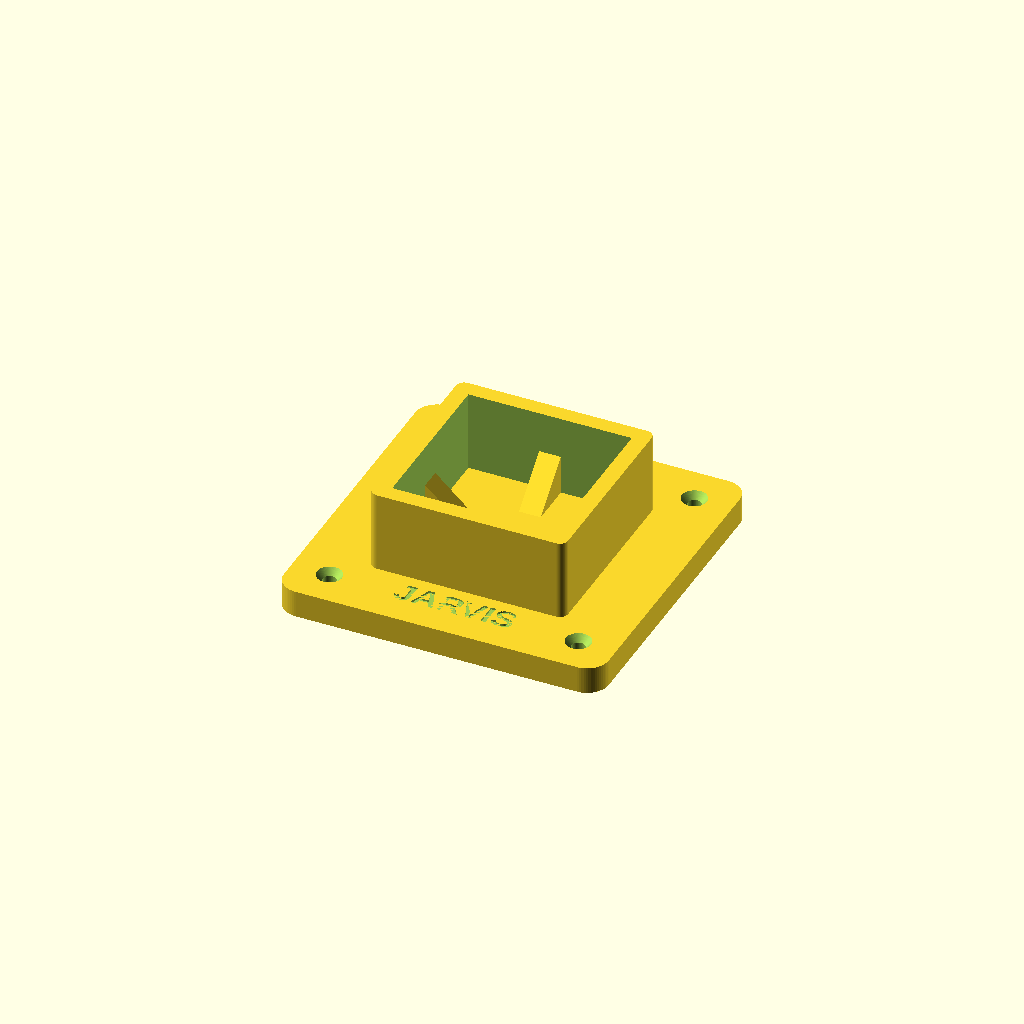
Cell 1: rendered with the file's own defaults.
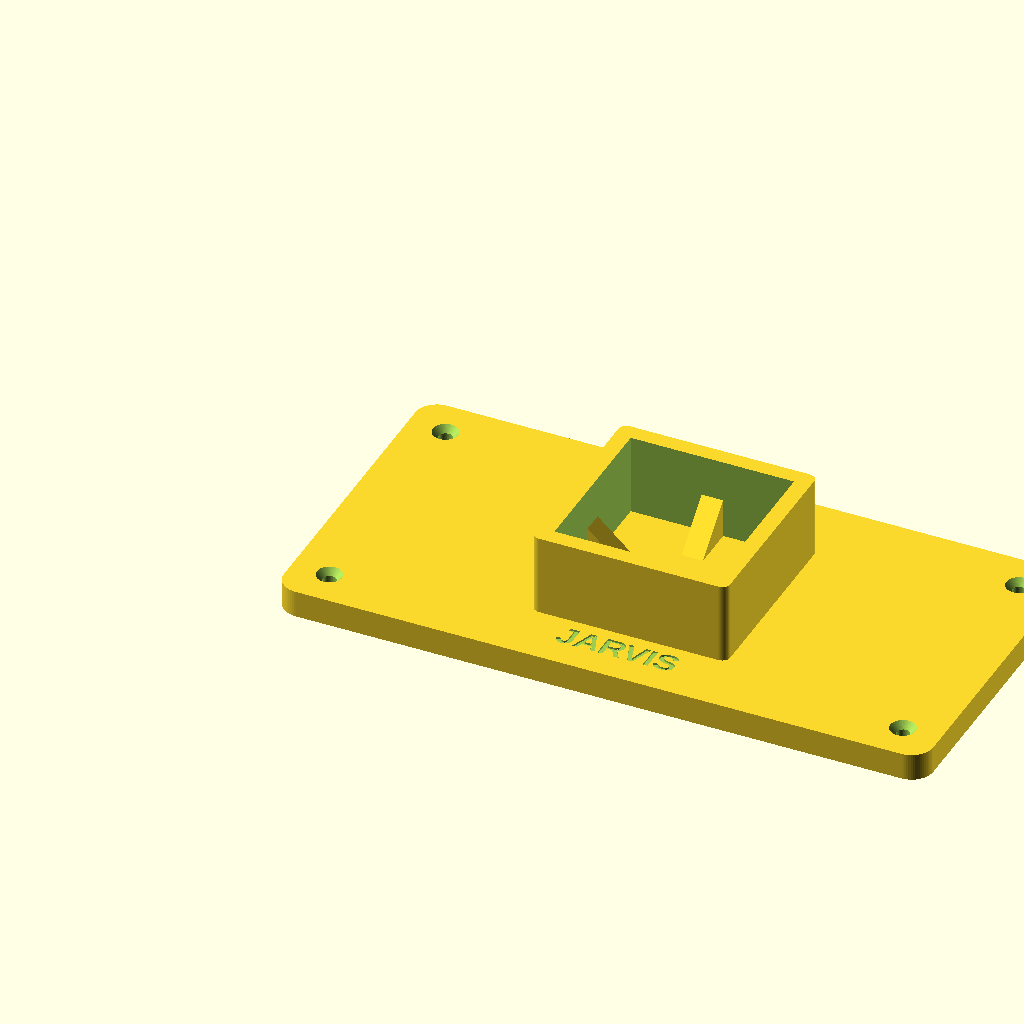
Cell 2 — base_w set to 240, the other parameters unchanged.
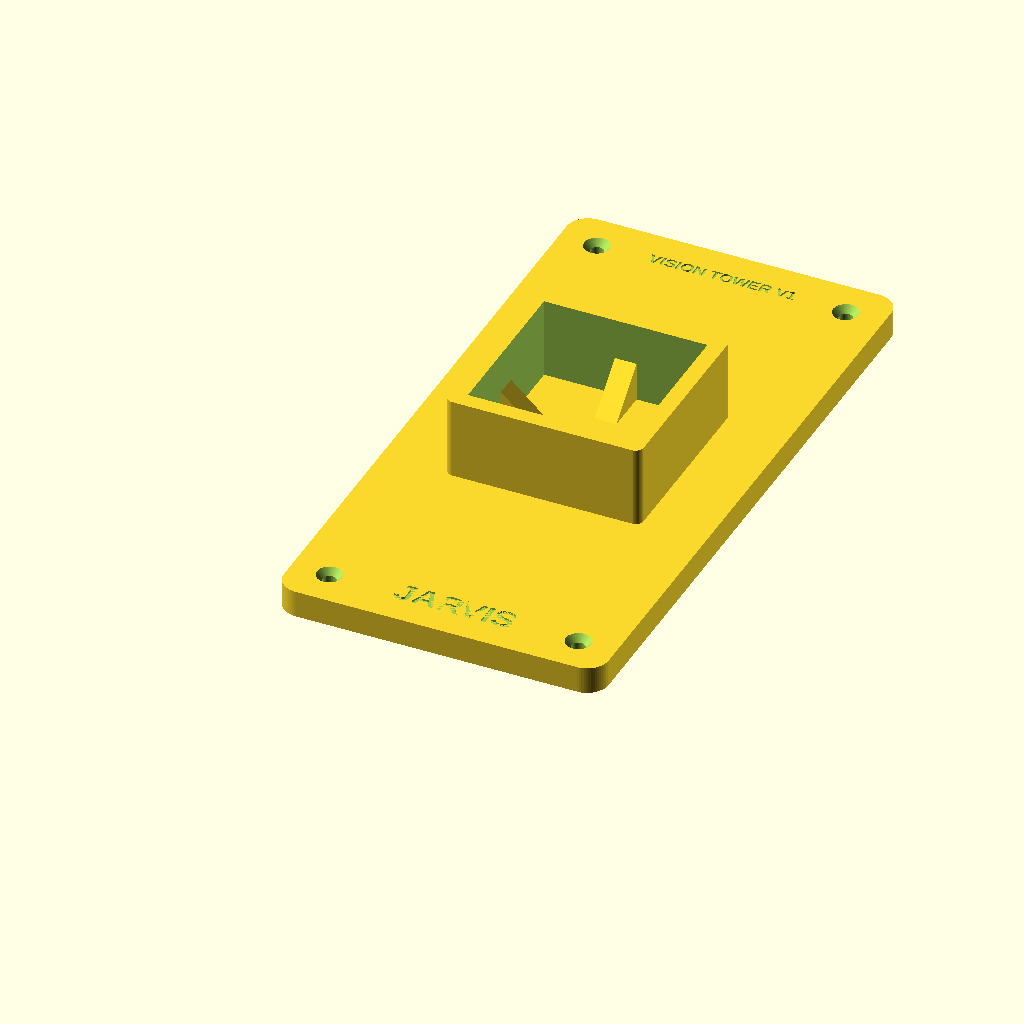
Cell 3 — base_d set to 240, the other parameters unchanged.
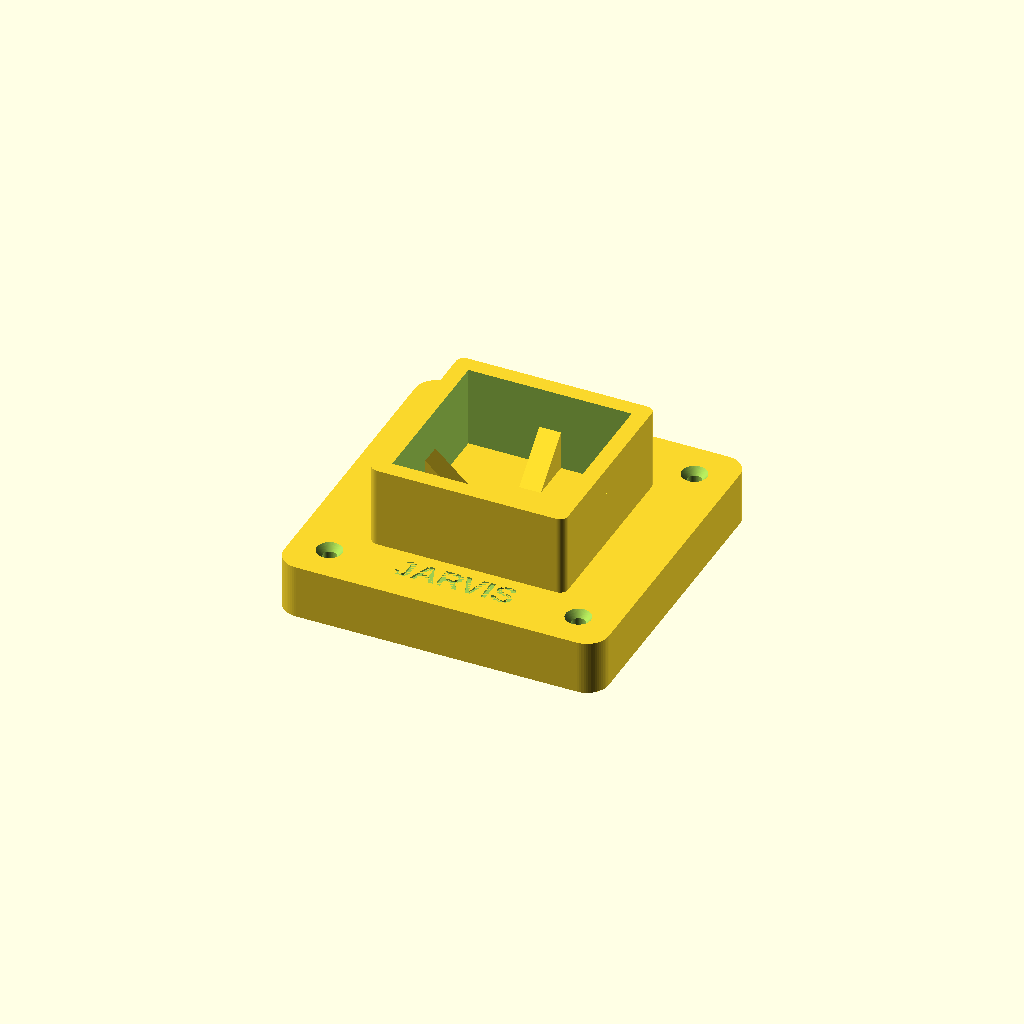
Cell 4: the same model with base_h = 20.
All cells are drawn from one camera (rotation 55°, 0°, 25°, orthographic, colour scheme Cornfield), so only the parameter changes between them.
OpenSCAD source file makerlab/vision_tower/openscad/vision_tower_base_mount_v1.scad:
/*
===============================================================================
Project   : Jarvis Maker Lab
Component : Vision Tower V1
Part      : Base Mount
Version   : 1.0.0
Material  : ASA
Printer   : Bambu A1

Purpose:
  Printable base mount for a 60 x 60 mm Vision Tower column.
  Uses the validated 0.20 mm clearance per side from the ASA fit test.

Print orientation:
  Flat on the build plate exactly as modeled.

Supports:
  None required.
===============================================================================
*/

$fn = 64;

// -----------------------------------------------------------------------------
// User parameters
// -----------------------------------------------------------------------------
part = "base_mount";            // "base_mount" or "assembly_preview"

base_w = 120;
base_d = 120;
base_h = 10;
corner_r = 8;

column_w = 60;
column_d = 60;
fit_clearance = 0.20;           // clearance per side, validated in ASA

socket_wall = 6;
socket_h = 30;
socket_corner_r = 3;

mount_hole_d = 5.0;             // M4/M5-friendly clearance hole
mount_hole_edge = 14;
countersink_d = 9.5;
countersink_h = 2.4;

gusset_len = 22;
gusset_w = 8;
gusset_h = 20;

branding = true;
brand_text = "JARVIS";
brand_subtext = "VISION TOWER V1";
brand_depth = 0.7;

// -----------------------------------------------------------------------------
// Derived dimensions
// -----------------------------------------------------------------------------
socket_inner_w = column_w + 2 * fit_clearance;
socket_inner_d = column_d + 2 * fit_clearance;
socket_outer_w = socket_inner_w + 2 * socket_wall;
socket_outer_d = socket_inner_d + 2 * socket_wall;

// -----------------------------------------------------------------------------
// Helpers
// -----------------------------------------------------------------------------
module rounded_box(size=[10,10,10], r=2) {
    x = size[0];
    y = size[1];
    z = size[2];

    hull() {
        for (px = [r, x-r])
            for (py = [r, y-r])
                translate([px, py, 0])
                    cylinder(r=r, h=z);
    }
}

module base_plate() {
    difference() {
        rounded_box([base_w, base_d, base_h], corner_r);

        for (x = [mount_hole_edge, base_w-mount_hole_edge])
            for (y = [mount_hole_edge, base_d-mount_hole_edge]) {
                // Through hole
                translate([x, y, -0.1])
                    cylinder(d=mount_hole_d, h=base_h+0.2);

                // Top countersink / screw-head recess
                translate([x, y, base_h-countersink_h])
                    cylinder(d1=mount_hole_d, d2=countersink_d,
                             h=countersink_h+0.1);
            }
    }
}

module socket_body() {
    translate([
        (base_w-socket_outer_w)/2,
        (base_d-socket_outer_d)/2,
        base_h
    ])
    difference() {
        rounded_box([socket_outer_w, socket_outer_d, socket_h], socket_corner_r);

        // Column receiver. It starts slightly below the socket so the bottom is
        // cleanly opened while retaining the full base plate as a floor.
        translate([socket_wall, socket_wall, -0.1])
            cube([socket_inner_w, socket_inner_d, socket_h+0.2]);
    }
}

module triangular_gusset(length=20, width=8, height=20) {
    rotate([90,0,0])
        linear_extrude(height=width)
            polygon(points=[[0,0],[length,0],[0,height]]);
}

module gussets() {
    cx = base_w/2;
    cy = base_d/2;
    half_x = socket_outer_w/2;
    half_y = socket_outer_d/2;

    // Front and rear gussets
    translate([cx-gusset_w/2, cy-half_y, base_h])
        rotate([0,0,90]) triangular_gusset(gusset_len, gusset_w, gusset_h);

    translate([cx+gusset_w/2, cy+half_y, base_h])
        rotate([0,0,-90]) triangular_gusset(gusset_len, gusset_w, gusset_h);

    // Left and right gussets
    translate([cx-half_x, cy+gusset_w/2, base_h])
        triangular_gusset(gusset_len, gusset_w, gusset_h);

    translate([cx+half_x, cy-gusset_w/2, base_h])
        rotate([0,0,180]) triangular_gusset(gusset_len, gusset_w, gusset_h);
}

module branding_marks() {
    if (branding) {
        // Shallow recessed lettering on the top surface, outside the socket.
        translate([base_w/2, 15, base_h-brand_depth+0.01])
            linear_extrude(height=brand_depth)
                text(brand_text, size=9, halign="center", valign="center",
                     font="Liberation Sans:style=Bold");

        translate([base_w/2, base_d-13, base_h-brand_depth+0.01])
            linear_extrude(height=brand_depth)
                text(brand_subtext, size=4.5, halign="center", valign="center",
                     font="Liberation Sans:style=Bold");
    }
}

module base_mount() {
    difference() {
        union() {
            base_plate();
            socket_body();
            gussets();
        }
        branding_marks();
    }
}

module assembly_preview() {
    color("dimgray") base_mount();

    // Preview-only tower column. Do not export this mode for the base STL.
    color([0.85,0.85,0.85,0.65])
        translate([
            (base_w-column_w)/2,
            (base_d-column_d)/2,
            base_h+0.2
        ])
        difference() {
            cube([column_w, column_d, 140]);
            translate([3,3,-0.1])
                cube([column_w-6, column_d-6, 140.2]);
        }
}

// -----------------------------------------------------------------------------
// Render selection
// -----------------------------------------------------------------------------
if (part == "assembly_preview")
    assembly_preview();
else
    base_mount();
Parameter table extracted from the source (name, type, default, range or options):
part: string, default "base_mount"
base_w: number, default 120
base_d: number, default 120
base_h: number, default 10
corner_r: number, default 8
column_w: number, default 60
column_d: number, default 60
fit_clearance: number, default 0.2
socket_wall: number, default 6
socket_h: number, default 30
socket_corner_r: number, default 3
mount_hole_d: number, default 5
mount_hole_edge: number, default 14
countersink_d: number, default 9.5
countersink_h: number, default 2.4
gusset_len: number, default 22
gusset_w: number, default 8
gusset_h: number, default 20
branding: bool, default true
brand_text: string, default "JARVIS"
brand_subtext: string, default "VISION TOWER V1"
brand_depth: number, default 0.7
